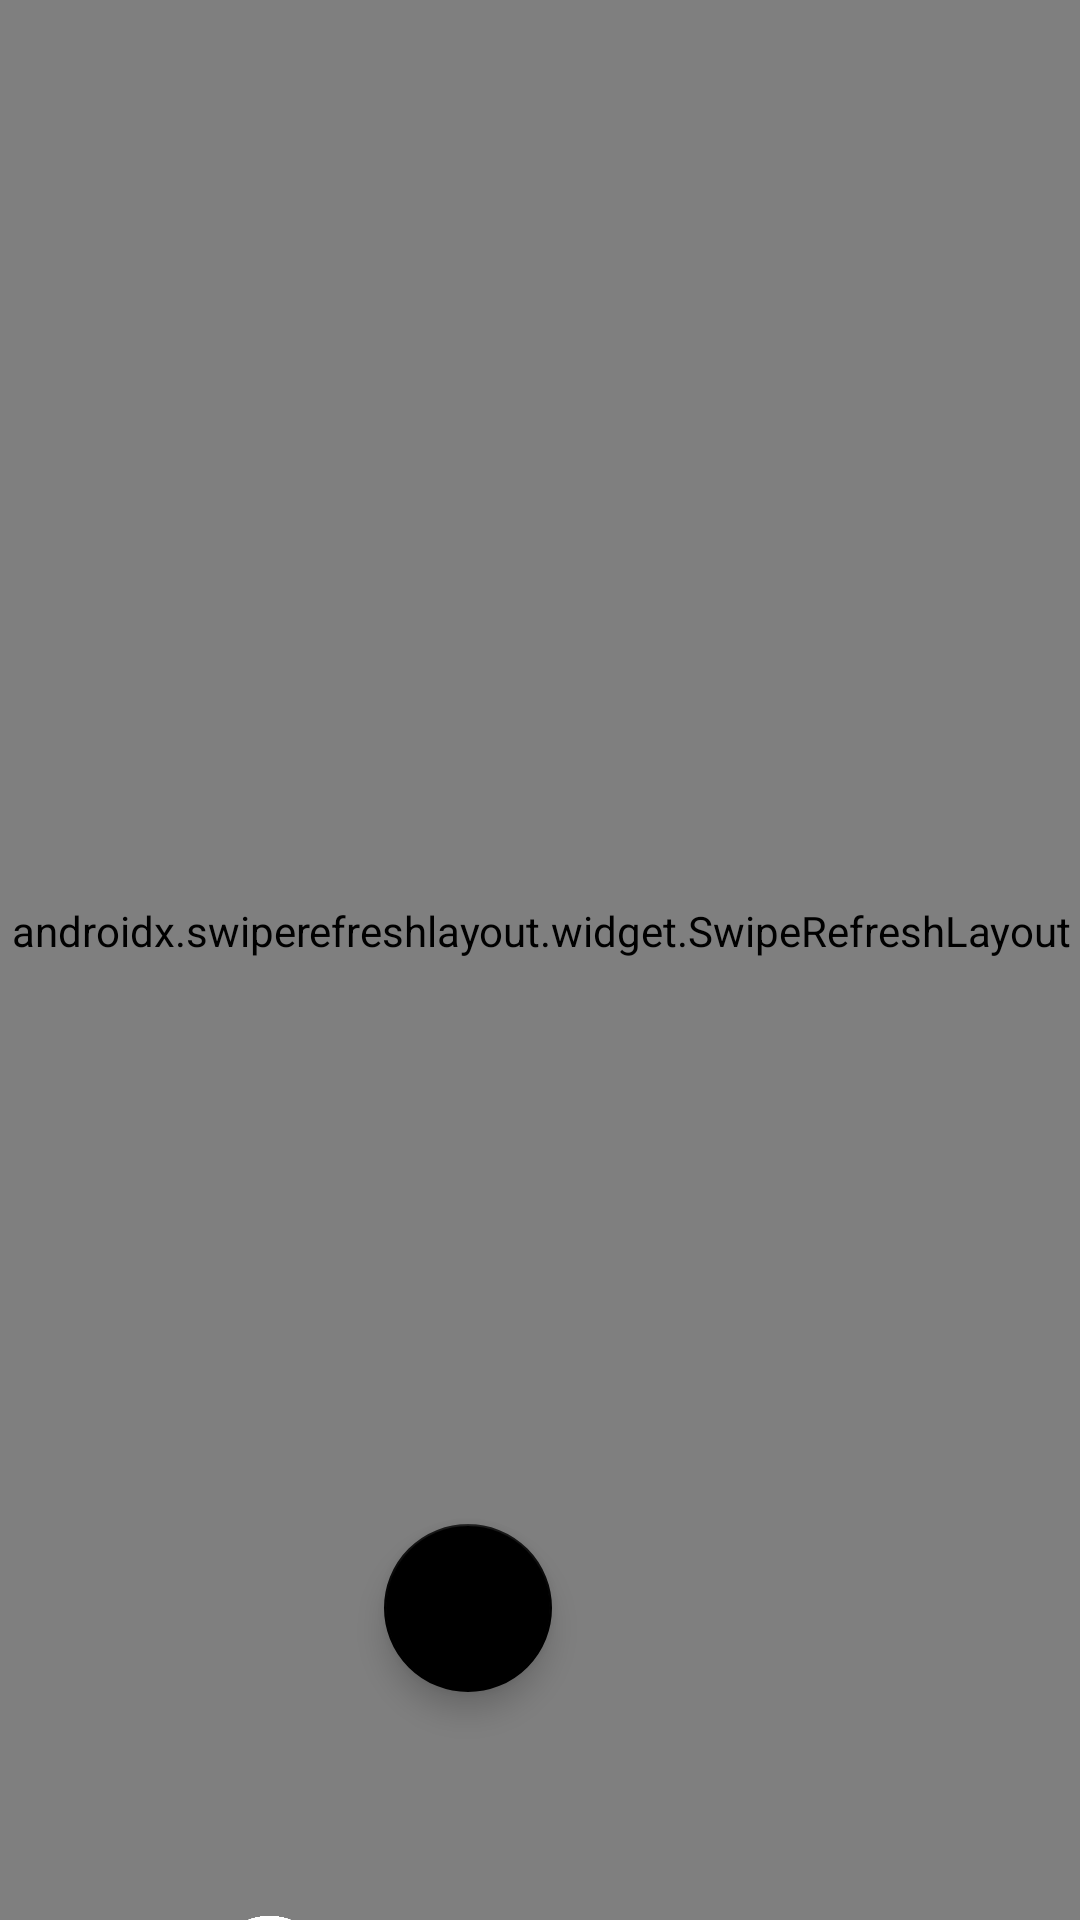

This screen was rendered from an Android layout file. Write that file and the resources it references.
<!-- AndroidManifest.xml: application theme Theme.UniPlan -->
<!-- res/layout/task.xml -->
<?xml version="1.0" encoding="utf-8"?>
<androidx.constraintlayout.widget.ConstraintLayout xmlns:android="http://schemas.android.com/apk/res/android"
    xmlns:app="http://schemas.android.com/apk/res-auto"
    xmlns:tools="http://schemas.android.com/tools"
    android:layout_width="match_parent"
    android:layout_height="match_parent"
    android:orientation="vertical"
    tools:context=".task">

    <pl.droidsonroids.gif.GifImageView
        android:id="@+id/gifImageView"
        android:layout_width="439dp"
        android:layout_height="925dp"
        android:src="@drawable/background2"
        app:layout_constraintBottom_toBottomOf="parent"
        app:layout_constraintEnd_toEndOf="parent"
        app:layout_constraintStart_toStartOf="parent"
        app:layout_constraintTop_toTopOf="parent" />

    <TextView
        android:id="@+id/textView2"
        android:layout_width="wrap_content"
        android:layout_height="wrap_content"
        android:fontFamily="@font/avenir"
        android:text="To-Do"
        android:textAlignment="center"
        android:textColor="#FFFFFF"
        android:textColorHint="#B0FFFFFF"
        android:textSize="50sp"
        app:layout_constraintBottom_toBottomOf="@+id/gifImageView"
        app:layout_constraintEnd_toEndOf="parent"
        app:layout_constraintHorizontal_bias="0.498"
        app:layout_constraintStart_toStartOf="parent"
        app:layout_constraintTop_toTopOf="@+id/gifImageView"
        app:layout_constraintVertical_bias="0.061" />

    <androidx.swiperefreshlayout.widget.SwipeRefreshLayout
        android:id="@+id/refresh"
        android:layout_width="413dp"
        android:layout_height="567dp"
        android:layout_marginBottom="13dp"
        app:layout_constraintBottom_toBottomOf="parent"
        app:layout_constraintEnd_toEndOf="parent"
        app:layout_constraintStart_toStartOf="parent"
        app:layout_constraintTop_toTopOf="parent"
        app:layout_constraintVertical_bias="0.443">

        <androidx.recyclerview.widget.RecyclerView
            android:id="@+id/recyclerview"
            android:layout_width="match_parent"
            android:layout_height="match_parent"
            app:layout_constraintBottom_toBottomOf="parent"
            app:layout_constraintEnd_toEndOf="parent"
            app:layout_constraintHorizontal_bias="0.526"
            app:layout_constraintStart_toStartOf="parent"
            app:layout_constraintTop_toTopOf="parent"
            app:layout_constraintVertical_bias="0.415" />

    </androidx.swiperefreshlayout.widget.SwipeRefreshLayout>

    <com.google.android.material.floatingactionbutton.FloatingActionButton
        android:id="@+id/floatingActionButton"
        android:layout_width="wrap_content"
        android:layout_height="wrap_content"
        android:layout_marginEnd="176dp"
        android:layout_marginBottom="76dp"
        android:clickable="true"
        app:backgroundTint="@color/black"
        app:layout_constraintBottom_toBottomOf="parent"
        app:layout_constraintEnd_toEndOf="parent"
        app:srcCompat="@drawable/ic_baseline_add_24"
        app:tint="@color/white" />

    <ImageButton
        android:id="@+id/crossbutton"
        android:layout_width="56dp"
        android:layout_height="59dp"
        android:background="#00FFFFFF"
        android:contentDescription="@string/cross"
        android:scaleType="fitCenter"
        app:layout_constraintBottom_toBottomOf="@+id/gifImageView"
        app:layout_constraintEnd_toEndOf="parent"
        app:layout_constraintHorizontal_bias="0.788"
        app:layout_constraintStart_toStartOf="parent"
        app:layout_constraintTop_toTopOf="@+id/gifImageView"
        app:layout_constraintVertical_bias="0.892"
        app:srcCompat="@drawable/cross" />

    <ImageButton
        android:id="@+id/starbutton"
        android:layout_width="45dp"
        android:layout_height="45dp"
        android:background="#00FFFFFF"
        android:scaleType="fitCenter"
        app:layout_constraintBottom_toBottomOf="@+id/gifImageView"
        app:layout_constraintEnd_toEndOf="parent"
        app:layout_constraintHorizontal_bias="0.214"
        app:layout_constraintStart_toStartOf="parent"
        app:layout_constraintTop_toTopOf="@+id/gifImageView"
        app:layout_constraintVertical_bias="0.885"
        app:srcCompat="@drawable/star" />

</androidx.constraintlayout.widget.ConstraintLayout>
<!-- resources referenced by this layout -->
<resources>
  <color name="black">#FF000000</color>
  <color name="white">#FFFFFFFF</color>
  <!-- drawable cross: png bitmap (drawable-v24, 22622 bytes) -->
  <!-- drawable star: png bitmap (drawable-v24, 52388 bytes) -->
  <string name="cross">cross</string>
  <style name="Theme.UniPlan" parent="Theme.AppCompat.NoActionBar">
          
          <item name="colorPrimary">@color/black</item>
          <item name="colorPrimaryVariant">@color/black</item>
          <item name="colorOnPrimary">@color/white</item>
          
          <item name="colorSecondary">@color/teal_200</item>
          <item name="colorSecondaryVariant">@color/teal_700</item>
          <item name="colorOnSecondary">@color/black</item>
          
          <item name="android:statusBarColor">?attr/colorPrimaryVariant</item>
          
      </style>
  <color name="teal_200">#FF03DAC5</color>
  <color name="teal_700">#FF018786</color>
</resources>
